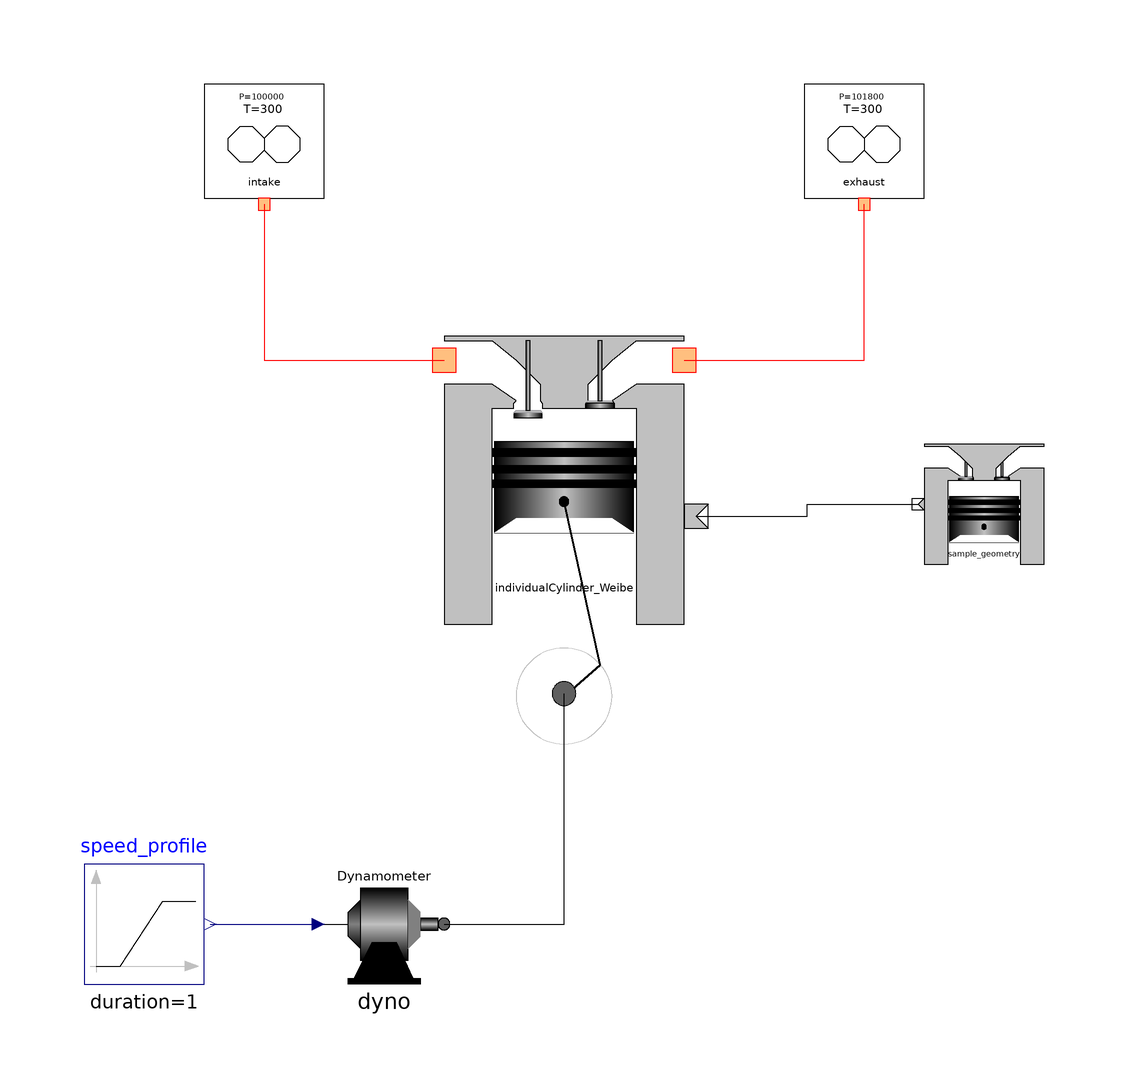

This picture is the connection diagram that the Modelica source below describes through its graphical annotations.

model CylinderOnDyno_Weibe
        "Single cylinder engine connected to a dynamometer"
        extends Modelica.Icons.Example;
        Engine.Components.Reservoir intake(P=100000) 
                                                    annotation (Placement(
              transformation(extent={{-60,60},{-40,80}}, rotation=0)));
        Engine.Components.Reservoir exhaust annotation (Placement(
              transformation(extent={{40,60},{60,80}}, rotation=0)));
        Engine.Components.Dynamometer dyno annotation (Placement(
              transformation(extent={{-40,-70},{-20,-50}}, rotation=0)));
        Modelica.Blocks.Sources.Ramp speed_profile(
          height=2000,
          duration=1,
          offset=1500,
          startTime=10)  annotation (Placement(transformation(extent={{-80,
                  -70},{-60,-50}}, rotation=0)));
        Engine.GeometrySource sample_geometry(
          bore=.08,
          stroke=.08,
          conrod=.152,
          comp_ratio=9.5) annotation (                        Placement(
              transformation(extent={{60,0},{80,20}}, rotation=0)));
        Engine.Components.IndividualCylinder_Weibe individualCylinder_Weibe(
            spark_advance=20, burn_duration=60) 
          annotation (Placement(transformation(extent={{-20,-22},{20,38}})));
      equation
        connect(speed_profile.y, dyno.rpm) annotation (Line(
            points={{-59,-60},{-41,-60}},
            color={0,0,127},
            smooth=Smooth.None));
        connect(intake.tap, individualCylinder_Weibe.intake) annotation (Line(
            points={{-50,60},{-50,34},{-20,34}},
            color={255,0,0},
            smooth=Smooth.None));
        connect(individualCylinder_Weibe.exhaust, exhaust.tap) annotation (Line(
            points={{20,34},{50,34},{50,60}},
            color={255,0,0},
            smooth=Smooth.None));
        connect(dyno.shaft, individualCylinder_Weibe.crankshaft) annotation (
            Line(
            points={{-20,-60},{0,-60},{0,-21.6}},
            color={0,0,0},
            smooth=Smooth.None));
        connect(individualCylinder_Weibe.geom, sample_geometry.geom) 
          annotation (Line(
            points={{22,8},{40.5,8},{40.5,10},{59,10}},
            color={0,0,0},
            smooth=Smooth.None));
        annotation (
          Window(
            x=0.1,
            y=0.21,
            width=0.6,
            height=0.6),
          Documentation(info="This simulation involves a single cylinder connected
to a dynamometer.  One interesting thing to look at
in this simulation is the instantaneous torque felt
by the dynamometer vs. the average torque.  Both are
available as variables to be viewed within the dynamometer
model.
"),       Diagram(coordinateSystem(preserveAspectRatio=false,extent={{-100,
                  -100},{100,100}},
              grid={2,2}),     graphics));
      end CylinderOnDyno_Weibe;